Run: headless pygame with SDL's dummy video driver; simulated clock (each Clock.tick advances the game by its frame time, no real sleeping); random seed 0; keys injected as events and as key.get_pressed() state; no mouse input; restart key RETURN tapped at the start of phases 3 and 4.
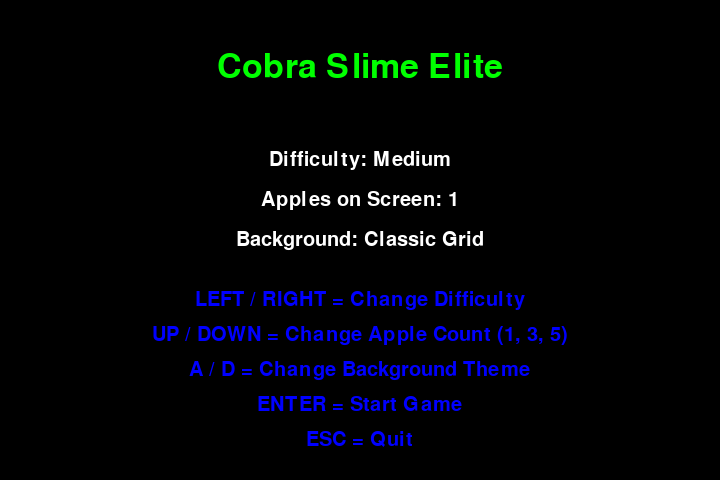
Frame 1 of 4 · flips 1–60 · no input
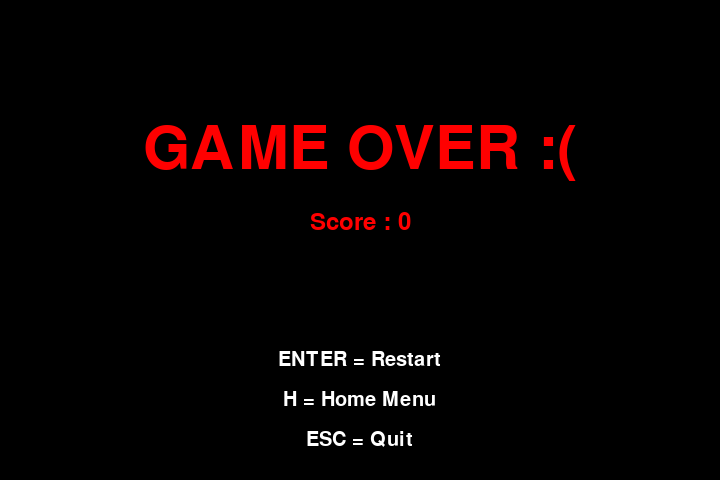
Frame 2 of 4 · flips 61–180 · tapped SPACE, RETURN · held RIGHT (→), D
Frame 3 of 4 · flips 181–300 · tapped RETURN · held DOWN (↓), S · screen unchanged from frame 2, image omitted
Frame 4 of 4 · flips 301–420 · tapped RETURN · held LEFT (←), A, UP (↑), W · screen unchanged from frame 3, image omitted

The pygame program that drew these frames:

"""
Cobra Slime Elite - A Snake Game
Made with PyGame

This module implements a classic snake game with customizable difficulty
and multiple food items on screen.
"""

import sys
import random
import pygame

# Constants
FRAME_SIZE_X = 720
FRAME_SIZE_Y = 480
GRID_SIZE = 10

# Color definitions
BLACK = pygame.Color(0, 0, 0)
WHITE = pygame.Color(255, 255, 255)
RED = pygame.Color(255, 0, 0)
GREEN = pygame.Color(0, 255, 0)
BLUE = pygame.Color(0, 0, 255)
YELLOW = pygame.Color(255, 255, 0)
CYAN = pygame.Color(0, 255, 255)
DARK_GRAY = pygame.Color(30, 30, 30)
LIGHT_GRAY = pygame.Color(50, 50, 50)
DARK_GREEN = pygame.Color(0, 100, 0)
DARK_BLUE = pygame.Color(0, 0, 100)
PURPLE = pygame.Color(100, 0, 100)

# Background themes
BACKGROUND_THEMES = {
    "Classic Grid": {
        "bg_color": BLACK,
        "grid_color": DARK_GRAY,
        "pattern": "grid"
    },
    "Dotted": {
        "bg_color": BLACK,
        "grid_color": DARK_GRAY,
        "pattern": "dots"
    },
    "Matrix": {
        "bg_color": BLACK,
        "grid_color": DARK_GREEN,
        "pattern": "grid"
    },
    "Ocean": {
        "bg_color": DARK_BLUE,
        "grid_color": BLUE,
        "pattern": "waves"
    },
    "Neon": {
        "bg_color": BLACK,
        "grid_color": PURPLE,
        "pattern": "checkerboard"
    }
}

# Difficulty settings mapped to FPS
DIFFICULTIES = {
    "Easy": 10,
    "Medium": 25,
    "Hard": 40,
    "Harder": 60,
    "Impossible": 120
}


def initialize_game():
    """Initialize pygame and create the game window."""
    check_errors = pygame.init()
    if check_errors[1] > 0:
        print(f'[!] Had {check_errors[1]} errors when initialising game, exiting...')
        sys.exit(-1)
    print('[+] Game successfully initialised')
    
    pygame.display.set_caption('Cobra Slime Elite')
    game_window = pygame.display.set_mode((FRAME_SIZE_X, FRAME_SIZE_Y))
    return game_window


def spawn_food():
    """
    Spawn a new food item at a random grid position.
    
    Returns:
        List[int]: [x, y] coordinates of the food position
    """
    x = random.randrange(1, (FRAME_SIZE_X // GRID_SIZE)) * GRID_SIZE
    y = random.randrange(1, (FRAME_SIZE_Y // GRID_SIZE)) * GRID_SIZE
    return [x, y]


def spawn_star():
    """
    Spawn a star powerup at a random grid position.
    
    Returns:
        List[int]: [x, y] coordinates of the star position
    """
    x = random.randrange(1, (FRAME_SIZE_X // GRID_SIZE)) * GRID_SIZE
    y = random.randrange(1, (FRAME_SIZE_Y // GRID_SIZE)) * GRID_SIZE
    return [x, y]


def draw_background(game_window, theme_name):
    """
    Draw the background pattern based on selected theme.
    
    Args:
        game_window: Pygame display surface
        theme_name: Name of the background theme
    """
    theme = BACKGROUND_THEMES[theme_name]
    bg_color = theme["bg_color"]
    grid_color = theme["grid_color"]
    pattern = theme["pattern"]
    
    # Fill base color
    game_window.fill(bg_color)
    
    if pattern == "grid":
        # Draw grid lines
        for x in range(0, FRAME_SIZE_X, GRID_SIZE):
            pygame.draw.line(game_window, grid_color, (x, 0), (x, FRAME_SIZE_Y), 1)
        for y in range(0, FRAME_SIZE_Y, GRID_SIZE):
            pygame.draw.line(game_window, grid_color, (0, y), (FRAME_SIZE_X, y), 1)
    
    elif pattern == "dots":
        # Draw dots at grid intersections
        for x in range(0, FRAME_SIZE_X, GRID_SIZE):
            for y in range(0, FRAME_SIZE_Y, GRID_SIZE):
                pygame.draw.circle(game_window, grid_color, (x, y), 2)
    
    elif pattern == "checkerboard":
        # Draw checkerboard pattern
        for x in range(0, FRAME_SIZE_X, GRID_SIZE * 2):
            for y in range(0, FRAME_SIZE_Y, GRID_SIZE * 2):
                pygame.draw.rect(game_window, grid_color, 
                               pygame.Rect(x, y, GRID_SIZE, GRID_SIZE))
                pygame.draw.rect(game_window, grid_color,
                               pygame.Rect(x + GRID_SIZE, y + GRID_SIZE, GRID_SIZE, GRID_SIZE))
    
    elif pattern == "waves":
        # Draw wavy horizontal lines
        for y in range(0, FRAME_SIZE_Y, GRID_SIZE * 2):
            points = []
            for x in range(0, FRAME_SIZE_X, 5):
                wave_y = y + int(3 * pygame.math.Vector2(1, 0).rotate(x * 2).y)
                points.append((x, wave_y))
            if len(points) > 1:
                pygame.draw.lines(game_window, grid_color, False, points, 1)


def draw_star(game_window, pos):
    """
    Draw a star shape at the given position.
    
    Args:
        game_window: Pygame display surface
        pos: [x, y] position to draw the star
    """
    # Star points (5-pointed star)
    center_x = pos[0] + GRID_SIZE // 2
    center_y = pos[1] + GRID_SIZE // 2
    outer_radius = GRID_SIZE // 2
    inner_radius = GRID_SIZE // 4
    
    points = []
    for i in range(10):
        angle = (i * 36 - 90) * 3.14159 / 180  # Convert to radians
        if i % 2 == 0:
            radius = outer_radius
        else:
            radius = inner_radius
        x = center_x + radius * pygame.math.Vector2(1, 0).rotate(i * 36).x
        y = center_y + radius * pygame.math.Vector2(1, 0).rotate(i * 36).y
        points.append((x, y))
    
    pygame.draw.polygon(game_window, YELLOW, points)


def show_score(game_window, score, choice, color, font_name, size, invincible=False, invincible_time=0):
    """
    Display the current score on the screen.
    
    Args:
        game_window: Pygame display surface
        score: Current game score
        choice: Position mode (1=top-left, 2=center, other=bottom-center)
        color: Text color
        font_name: Font family name
        size: Font size in points
        invincible: Whether player is currently invincible
        invincible_time: Time remaining in invincibility (seconds)
    """
    score_font = pygame.font.SysFont(font_name, size)
    score_surface = score_font.render(f'Score : {score}', True, color)
    score_rect = score_surface.get_rect()
    
    if choice == 1:
        score_rect.midtop = (FRAME_SIZE_X / 10, 15)
    elif choice == 2:
        score_rect.midtop = (FRAME_SIZE_X / 2, FRAME_SIZE_Y / 2 - 30)
    else:
        score_rect.midtop = (FRAME_SIZE_X / 2, FRAME_SIZE_Y / 1.25)
    
    game_window.blit(score_surface, score_rect)
    
    # Show invincibility status
    if invincible and choice == 1:
        invincible_font = pygame.font.SysFont(font_name, size)
        invincible_text = f'INVINCIBLE: {invincible_time:.1f}s'
        invincible_surface = invincible_font.render(invincible_text, True, CYAN)
        invincible_rect = invincible_surface.get_rect()
        invincible_rect.midtop = (FRAME_SIZE_X / 2, 15)
        game_window.blit(invincible_surface, invincible_rect)


def game_over_screen(game_window, score):
    """
    Display the game over screen with restart/quit options.
    
    Args:
        game_window: Pygame display surface
        score: Final game score
        
    Returns:
        str: User choice ('restart', 'home', or exits directly)
    """
    my_font = pygame.font.SysFont('consolas', 90)
    small_font = pygame.font.SysFont('consolas', 30)
    
    while True:
        game_window.fill(BLACK)
        
        # Game Over text
        game_over_surface = my_font.render('GAME OVER :(', True, RED)
        game_over_rect = game_over_surface.get_rect()
        game_over_rect.midtop = (FRAME_SIZE_X / 2, FRAME_SIZE_Y / 4)
        game_window.blit(game_over_surface, game_over_rect)
        
        # Show final score
        show_score(game_window, score, 2, RED, 'consolas', 35)
        
        # Menu options
        options = [
            ('ENTER = Restart', 350),
            ('H = Home Menu', 390),
            ('ESC = Quit', 430)
        ]
        
        for text, y_pos in options:
            text_surface = small_font.render(text, True, WHITE)
            x_pos = FRAME_SIZE_X / 2 - text_surface.get_width() / 2
            game_window.blit(text_surface, (x_pos, y_pos))
        
        pygame.display.flip()
        
        # Handle input
        for event in pygame.event.get():
            if event.type == pygame.QUIT:
                pygame.quit()
                sys.exit()
            
            if event.type == pygame.KEYDOWN:
                if event.key == pygame.K_RETURN:
                    return 'restart'
                if event.key == pygame.K_h:
                    return 'home'
                if event.key == pygame.K_ESCAPE:
                    pygame.quit()
                    sys.exit()


def home_screen(game_window):
    """
    Display the home screen with difficulty and apple count selection.
    
    Args:
        game_window: Pygame display surface
        
    Returns:
        Tuple[int, int, str]: (difficulty_fps, apple_count, background_theme)
    """
    menu_font = pygame.font.SysFont('consolas', 50)
    small_font = pygame.font.SysFont('consolas', 30)

    diff_names = list(DIFFICULTIES.keys())
    diff_index = diff_names.index("Medium")
    
    # Apple count options: 1, 3, or 5
    apple_options = [1, 3, 5]
    apple_index = 0  # Start at 1
    
    # Background theme selection
    theme_names = list(BACKGROUND_THEMES.keys())
    theme_index = 0

    while True:
        game_window.fill(BLACK)

        # Title
        title_surface = menu_font.render("Cobra Slime Elite", True, GREEN)
        title_x = FRAME_SIZE_X / 2 - title_surface.get_width() / 2
        game_window.blit(title_surface, (title_x, 50))

        # Settings display
        diff_text = small_font.render(f"Difficulty: {diff_names[diff_index]}", True, WHITE)
        diff_x = FRAME_SIZE_X / 2 - diff_text.get_width() / 2
        game_window.blit(diff_text, (diff_x, 150))

        apple_text = small_font.render(f"Apples on Screen: {apple_options[apple_index]}", True, WHITE)
        apple_x = FRAME_SIZE_X / 2 - apple_text.get_width() / 2
        game_window.blit(apple_text, (apple_x, 190))
        
        # Background theme display
        theme_text = small_font.render(f"Background: {theme_names[theme_index]}", True, WHITE)
        theme_x = FRAME_SIZE_X / 2 - theme_text.get_width() / 2
        game_window.blit(theme_text, (theme_x, 230))

        # Instructions
        instructions = [
            "LEFT / RIGHT = Change Difficulty",
            "UP / DOWN = Change Apple Count (1, 3, 5)",
            "A / D = Change Background Theme",
            "ENTER = Start Game",
            "ESC = Quit"
        ]
        
        y_pos = 290
        for line in instructions:
            text_surface = small_font.render(line, True, BLUE)
            x_pos = FRAME_SIZE_X / 2 - text_surface.get_width() / 2
            game_window.blit(text_surface, (x_pos, y_pos))
            y_pos += 35

        pygame.display.update()

        # Handle input
        for event in pygame.event.get():
            if event.type == pygame.QUIT:
                pygame.quit()
                sys.exit()

            if event.type == pygame.KEYDOWN:
                if event.key == pygame.K_ESCAPE:
                    pygame.quit()
                    sys.exit()
                
                # Difficulty selection
                if event.key == pygame.K_LEFT:
                    diff_index = (diff_index - 1) % len(diff_names)
                elif event.key == pygame.K_RIGHT:
                    diff_index = (diff_index + 1) % len(diff_names)
                
                # Apple count selection (cycle through 1, 3, 5)
                elif event.key == pygame.K_UP:
                    apple_index = (apple_index + 1) % len(apple_options)
                elif event.key == pygame.K_DOWN:
                    apple_index = (apple_index - 1) % len(apple_options)
                
                # Background theme selection
                elif event.key == pygame.K_a:
                    theme_index = (theme_index - 1) % len(theme_names)
                elif event.key == pygame.K_d:
                    theme_index = (theme_index + 1) % len(theme_names)
                
                # Start game
                elif event.key == pygame.K_RETURN:
                    return (DIFFICULTIES[diff_names[diff_index]], 
                           apple_options[apple_index], 
                           theme_names[theme_index])


def check_collision_with_food(snake_pos, food_positions):
    """
    Check if the snake head collides with any food item.
    
    Args:
        snake_pos: Current position of snake head [x, y]
        food_positions: List of food positions
        
    Returns:
        int or None: Index of eaten food, or None if no collision
    """
    for i, food_pos in enumerate(food_positions):
        if snake_pos[0] == food_pos[0] and snake_pos[1] == food_pos[1]:
            return i
    return None


def is_out_of_bounds(snake_pos):
    """
    Check if the snake head is out of the game boundaries.
    
    Args:
        snake_pos: Current position of snake head [x, y]
        
    Returns:
        bool: True if out of bounds, False otherwise
    """
    return (snake_pos[0] < 0 or snake_pos[0] > FRAME_SIZE_X - GRID_SIZE or
            snake_pos[1] < 0 or snake_pos[1] > FRAME_SIZE_Y - GRID_SIZE)


def check_self_collision(snake_pos, snake_body):
    """
    Check if the snake head collides with its own body.
    
    Args:
        snake_pos: Current position of snake head [x, y]
        snake_body: List of snake body segment positions
        
    Returns:
        bool: True if collision detected, False otherwise
    """
    for block in snake_body[1:]:
        if snake_pos[0] == block[0] and snake_pos[1] == block[1]:
            return True
    return False


def get_direction_change(event, current_direction):
    """
    Determine the new direction based on keyboard input.
    
    Args:
        event: Pygame keyboard event
        current_direction: Current snake direction
        
    Returns:
        str: New direction or current direction if invalid move
    """
    direction_map = {
        (pygame.K_UP, 'w'): 'UP',
        (pygame.K_DOWN, 's'): 'DOWN',
        (pygame.K_LEFT, 'a'): 'LEFT',
        (pygame.K_RIGHT, 'd'): 'RIGHT'
    }
    
    for keys, direction in direction_map.items():
        if event.key in (keys[0], ord(keys[1])):
            return direction
    
    return current_direction


def update_snake_position(snake_pos, direction):
    """
    Update the snake's head position based on current direction.
    
    Args:
        snake_pos: Current position of snake head [x, y]
        direction: Current movement direction
    """
    if direction == 'UP':
        snake_pos[1] -= GRID_SIZE
    elif direction == 'DOWN':
        snake_pos[1] += GRID_SIZE
    elif direction == 'LEFT':
        snake_pos[0] -= GRID_SIZE
    elif direction == 'RIGHT':
        snake_pos[0] += GRID_SIZE


def is_valid_direction_change(new_direction, current_direction):
    """
    Check if the direction change is valid (not 180-degree turn).
    
    Args:
        new_direction: Proposed new direction
        current_direction: Current direction
        
    Returns:
        bool: True if valid change, False otherwise
    """
    opposite_directions = {
        'UP': 'DOWN',
        'DOWN': 'UP',
        'LEFT': 'RIGHT',
        'RIGHT': 'LEFT'
    }
    
    return opposite_directions.get(new_direction) != current_direction


def draw_game(game_window, snake_body, food_positions, score, invincible, star_pos, invincible_time, background_theme):
    """
    Render all game elements on the screen.
    
    Args:
        game_window: Pygame display surface
        snake_body: List of snake body segment positions
        food_positions: List of food positions
        score: Current game score
        invincible: Whether player is invincible
        star_pos: Position of star powerup, or None if not active
        invincible_time: Remaining invincibility time
        background_theme: Name of the background theme to draw
    """
    # Draw background pattern
    draw_background(game_window, background_theme)
    
    # Draw snake (change color if invincible)
    snake_color = CYAN if invincible else GREEN
    for pos in snake_body:
        pygame.draw.rect(game_window, snake_color, 
                        pygame.Rect(pos[0], pos[1], GRID_SIZE, GRID_SIZE))
    
    # Draw food
    for food_pos in food_positions:
        pygame.draw.rect(game_window, RED, 
                        pygame.Rect(food_pos[0], food_pos[1], GRID_SIZE, GRID_SIZE))
    
    # Draw star if it exists
    if star_pos is not None:
        draw_star(game_window, star_pos)
    
    # Display score and invincibility status
    show_score(game_window, score, 1, WHITE, 'consolas', 20, invincible, invincible_time)
    pygame.display.update()


def run_game_loop(game_window, difficulty, apple_count, background_theme):
    """
    Main game loop handling all game logic.
    
    Args:
        game_window: Pygame display surface
        difficulty: Game speed (FPS)
        apple_count: Number of food items on screen
        background_theme: Name of the background theme
        
    Returns:
        str: Game result ('restart' or 'home')
    """
    # Initialize game state
    snake_pos = [100, 50]
    snake_body = [[100, 50], [90, 50], [80, 50]]
    direction = 'RIGHT'
    change_to = direction
    score = 0
    food_positions = [spawn_food() for _ in range(apple_count)]
    
    # Star powerup state (only active for multiple apples)
    star_enabled = apple_count > 1
    star_pos = None
    star_direction = None
    last_star_score = 0
    invincible = False
    invincible_start_time = 0
    invincible_duration = 10.0  # 10 seconds
    
    fps_controller = pygame.time.Clock()
    game_running = True
    
    while game_running:
        # Event handling
        for event in pygame.event.get():
            if event.type == pygame.QUIT:
                pygame.quit()
                sys.exit()
            elif event.type == pygame.KEYDOWN:
                if event.key == pygame.K_ESCAPE:
                    pygame.event.post(pygame.event.Event(pygame.QUIT))
                else:
                    change_to = get_direction_change(event, change_to)
        
        # Update direction if valid
        if is_valid_direction_change(change_to, direction):
            direction = change_to
        
        # Move snake
        update_snake_position(snake_pos, direction)
        
        # Wrap around if invincible (teleport to opposite side)
        if invincible:
            if snake_pos[0] < 0:
                snake_pos[0] = FRAME_SIZE_X - GRID_SIZE
            elif snake_pos[0] >= FRAME_SIZE_X:
                snake_pos[0] = 0
            
            if snake_pos[1] < 0:
                snake_pos[1] = FRAME_SIZE_Y - GRID_SIZE
            elif snake_pos[1] >= FRAME_SIZE_Y:
                snake_pos[1] = 0
        
        snake_body.insert(0, list(snake_pos))
        
        # Check food collision
        food_index = check_collision_with_food(snake_pos, food_positions)
        if food_index is not None:
            score += 1
            food_positions[food_index] = spawn_food()
            
            # Spawn star every 10 points (only if multiple apples)
            if star_enabled and score % 10 == 0 and score > last_star_score:
                star_pos = spawn_star()
                # Random direction for star movement
                star_direction = random.choice(['UP', 'DOWN', 'LEFT', 'RIGHT'])
                last_star_score = score
        else:
            snake_body.pop()
        
        # Move the star with completely random direction changes
        if star_pos is not None and star_direction is not None:
            # Randomly change direction (10% chance each frame)
            if random.random() < 0.1:
                star_direction = random.choice(['UP', 'DOWN', 'LEFT', 'RIGHT'])
            
            # Move star
            if star_direction == 'UP':
                star_pos[1] -= GRID_SIZE
            elif star_direction == 'DOWN':
                star_pos[1] += GRID_SIZE
            elif star_direction == 'LEFT':
                star_pos[0] -= GRID_SIZE
            elif star_direction == 'RIGHT':
                star_pos[0] += GRID_SIZE
            
            # Bounce star off walls and randomize direction
            if star_pos[0] < 0 or star_pos[0] >= FRAME_SIZE_X:
                star_pos[0] = max(0, min(star_pos[0], FRAME_SIZE_X - GRID_SIZE))
                star_direction = random.choice(['LEFT', 'RIGHT'])
            
            if star_pos[1] < 0 or star_pos[1] >= FRAME_SIZE_Y:
                star_pos[1] = max(0, min(star_pos[1], FRAME_SIZE_Y - GRID_SIZE))
                star_direction = random.choice(['UP', 'DOWN'])
        
        # Check star collision
        if star_pos is not None:
            if snake_pos[0] == star_pos[0] and snake_pos[1] == star_pos[1]:
                invincible = True
                invincible_start_time = pygame.time.get_ticks() / 1000.0
                star_pos = None
                star_direction = None
        
        # Update invincibility
        if invincible:
            current_time = pygame.time.get_ticks() / 1000.0
            elapsed = current_time - invincible_start_time
            if elapsed >= invincible_duration:
                invincible = False
        
        # Calculate remaining invincibility time
        invincible_time = 0
        if invincible:
            current_time = pygame.time.get_ticks() / 1000.0
            invincible_time = invincible_duration - (current_time - invincible_start_time)
        
        # Draw everything
        draw_game(game_window, snake_body, food_positions, score, invincible, 
                 star_pos, invincible_time, background_theme)
        
        # Check game over conditions (skip if invincible)
        if not invincible:
            if is_out_of_bounds(snake_pos) or check_self_collision(snake_pos, snake_body):
                return game_over_screen(game_window, score)
        
        # Control game speed
        fps_controller.tick(difficulty)
    
    return 'home'


def main():
    """Main entry point for the game."""
    game_window = initialize_game()
    
    while True:
        # Get settings from home screen
        difficulty, apple_count, background_theme = home_screen(game_window)
        
        # Keep playing with same settings until user goes back to home
        while True:
            result = run_game_loop(game_window, difficulty, apple_count, background_theme)
            
            if result == 'restart':
                continue  # Restart with same settings
            elif result == 'home':
                break  # Go back to home screen


if __name__ == '__main__':
    main()
